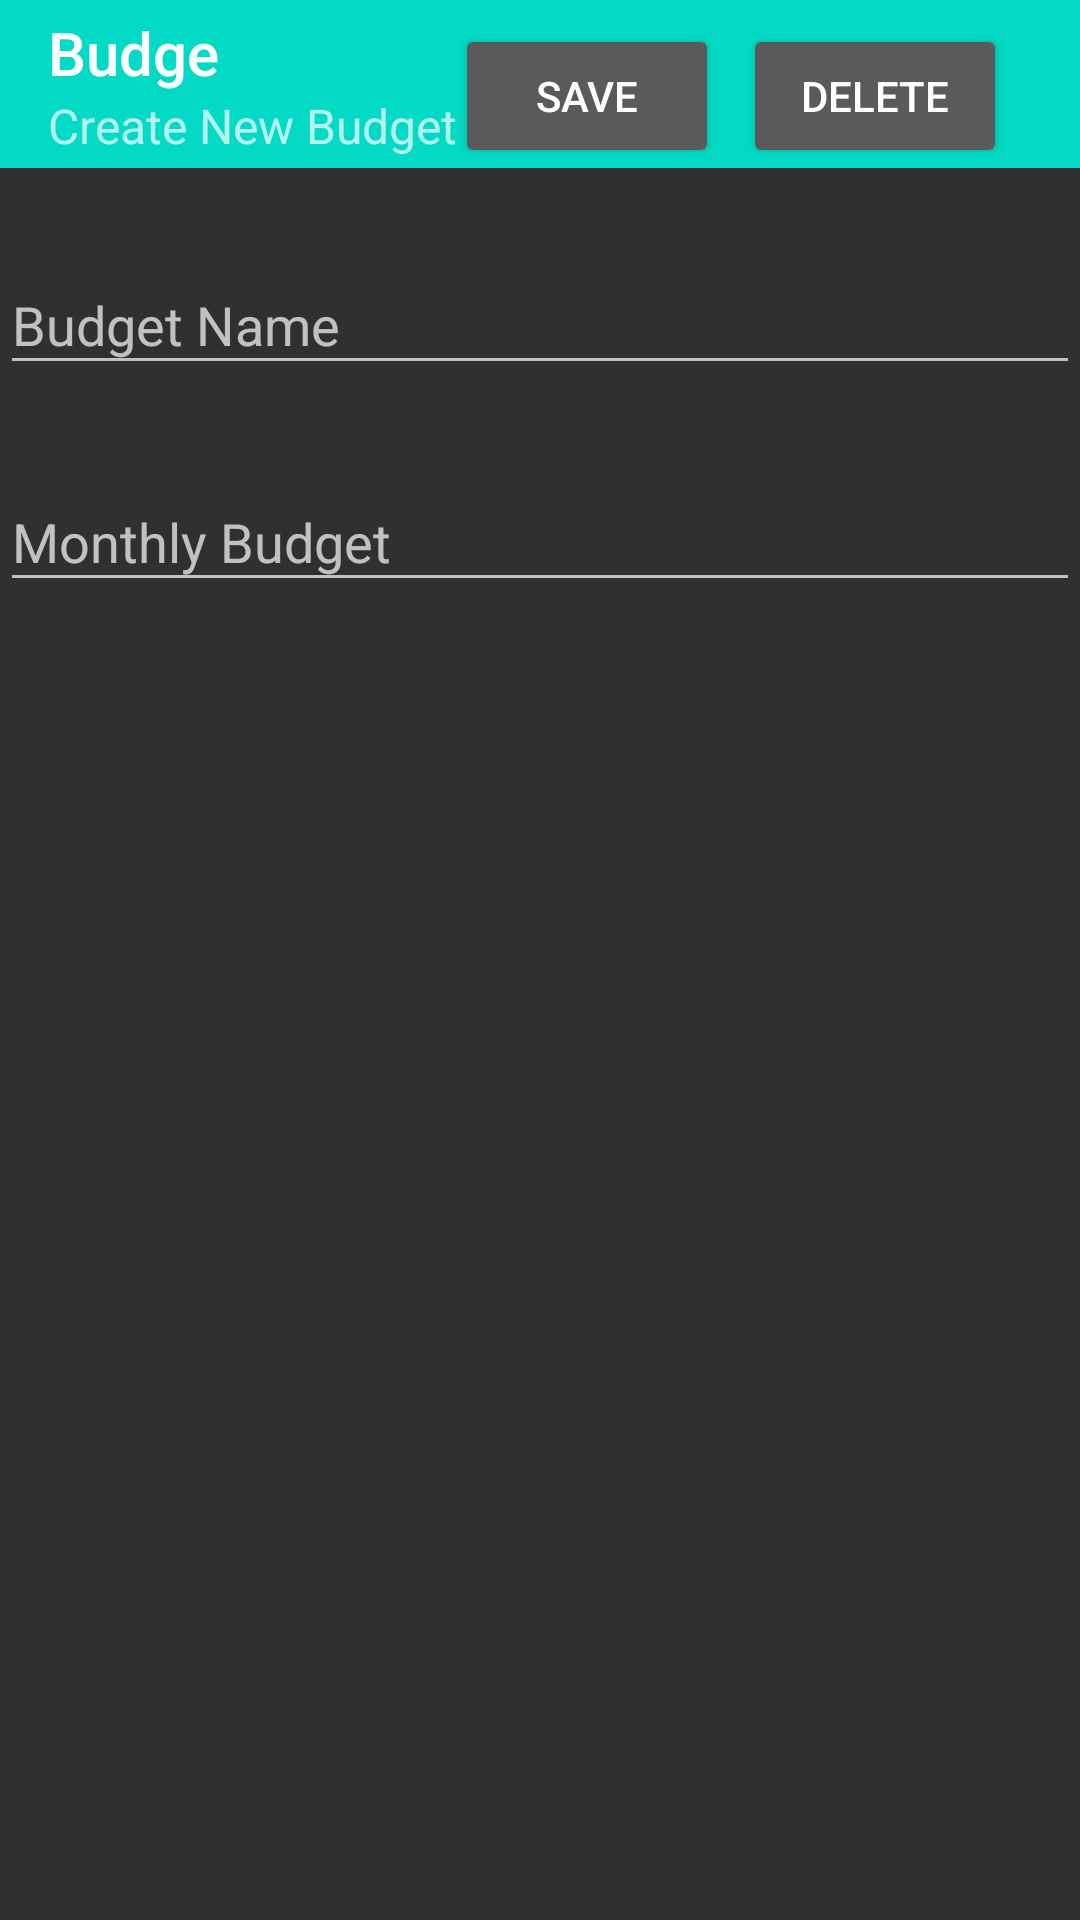

Android layout source for this screen:
<!-- AndroidManifest.xml: application theme Theme.AppCompat.NoActionBar -->
<!-- res/layout/activity_new_budget.xml -->
<?xml version="1.0" encoding="utf-8"?>
<androidx.constraintlayout.widget.ConstraintLayout xmlns:android="http://schemas.android.com/apk/res/android"
    xmlns:tools="http://schemas.android.com/tools"
    android:layout_width="match_parent"
    android:layout_height="match_parent"
    xmlns:app="http://schemas.android.com/apk/res-auto">

    <androidx.appcompat.widget.Toolbar
        android:id="@+id/toolbar_new_budget"
        android:layout_width="match_parent"
        android:layout_height="?attr/actionBarSize"
        android:background="@color/teal_200"
        android:minHeight="?attr/actionBarSize"
        android:theme="?attr/actionBarTheme"
        app:subtitle="Create New Budget"
        app:title="@string/app_name"
        tools:ignore="MissingConstraints" />

    <Button
        android:id="@+id/delete_button"
        android:layout_width="wrap_content"
        android:layout_height="wrap_content"
        app:layout_constraintBottom_toBottomOf="@+id/toolbar_new_budget"
        app:layout_constraintEnd_toEndOf="@+id/toolbar_new_budget"
        app:layout_constraintHorizontal_bias="0.91"
        app:layout_constraintStart_toStartOf="parent"
        app:layout_constraintTop_toTopOf="parent"
        app:layout_constraintVertical_bias="1.0"
        android:text="Delete" />

    <Button
        android:id="@+id/save_button"
        android:layout_width="wrap_content"
        android:layout_height="wrap_content"
        app:layout_constraintBottom_toBottomOf="@+id/toolbar_new_budget"
        app:layout_constraintEnd_toStartOf="@+id/delete_button"
        app:layout_constraintHorizontal_bias="0.951"
        app:layout_constraintStart_toStartOf="parent"
        app:layout_constraintTop_toTopOf="@+id/toolbar_new_budget"
        app:layout_constraintVertical_bias="1.0"
        android:text="save" />

    <com.google.android.material.textfield.TextInputLayout
        android:id="@+id/textInputLayoutBudgetName"
        android:layout_width="match_parent"
        android:layout_height="wrap_content"
        android:layout_marginTop="20dp"
        android:hint="@string/budget_name"
        app:layout_constraintEnd_toEndOf="parent"
        app:layout_constraintStart_toStartOf="parent"
        app:layout_constraintTop_toBottomOf="@id/toolbar_new_budget">

        <com.google.android.material.textfield.TextInputEditText
            android:id="@+id/editTextBudgetName"
            android:layout_width="match_parent"
            android:layout_height="wrap_content"
            android:inputType="text"/>
    </com.google.android.material.textfield.TextInputLayout>

    <com.google.android.material.textfield.TextInputLayout
        android:id="@+id/textInputLayoutMonthlyBudget"
        android:layout_width="match_parent"
        android:layout_height="wrap_content"
        app:layout_constraintTop_toBottomOf="@id/textInputLayoutBudgetName"
        android:layout_marginTop="20dp"
        android:hint="@string/monthly_budget">

        <com.google.android.material.textfield.TextInputEditText
            android:id="@+id/editTextMonthlyBudget"
            android:layout_width="match_parent"
            android:layout_height="wrap_content"
            android:inputType="number"/>
    </com.google.android.material.textfield.TextInputLayout>


</androidx.constraintlayout.widget.ConstraintLayout>
<!-- resources referenced by this layout -->
<resources>
  <string name="app_name">Budge</string>
  <string name="budget_name">Budget Name</string>
  <string name="monthly_budget">Monthly Budget</string>
  <!-- not gathered from this repository: default colours our renderer supplied (Android Studio template values) -->
  <color name="teal_200">#FF03DAC5</color>
</resources>
